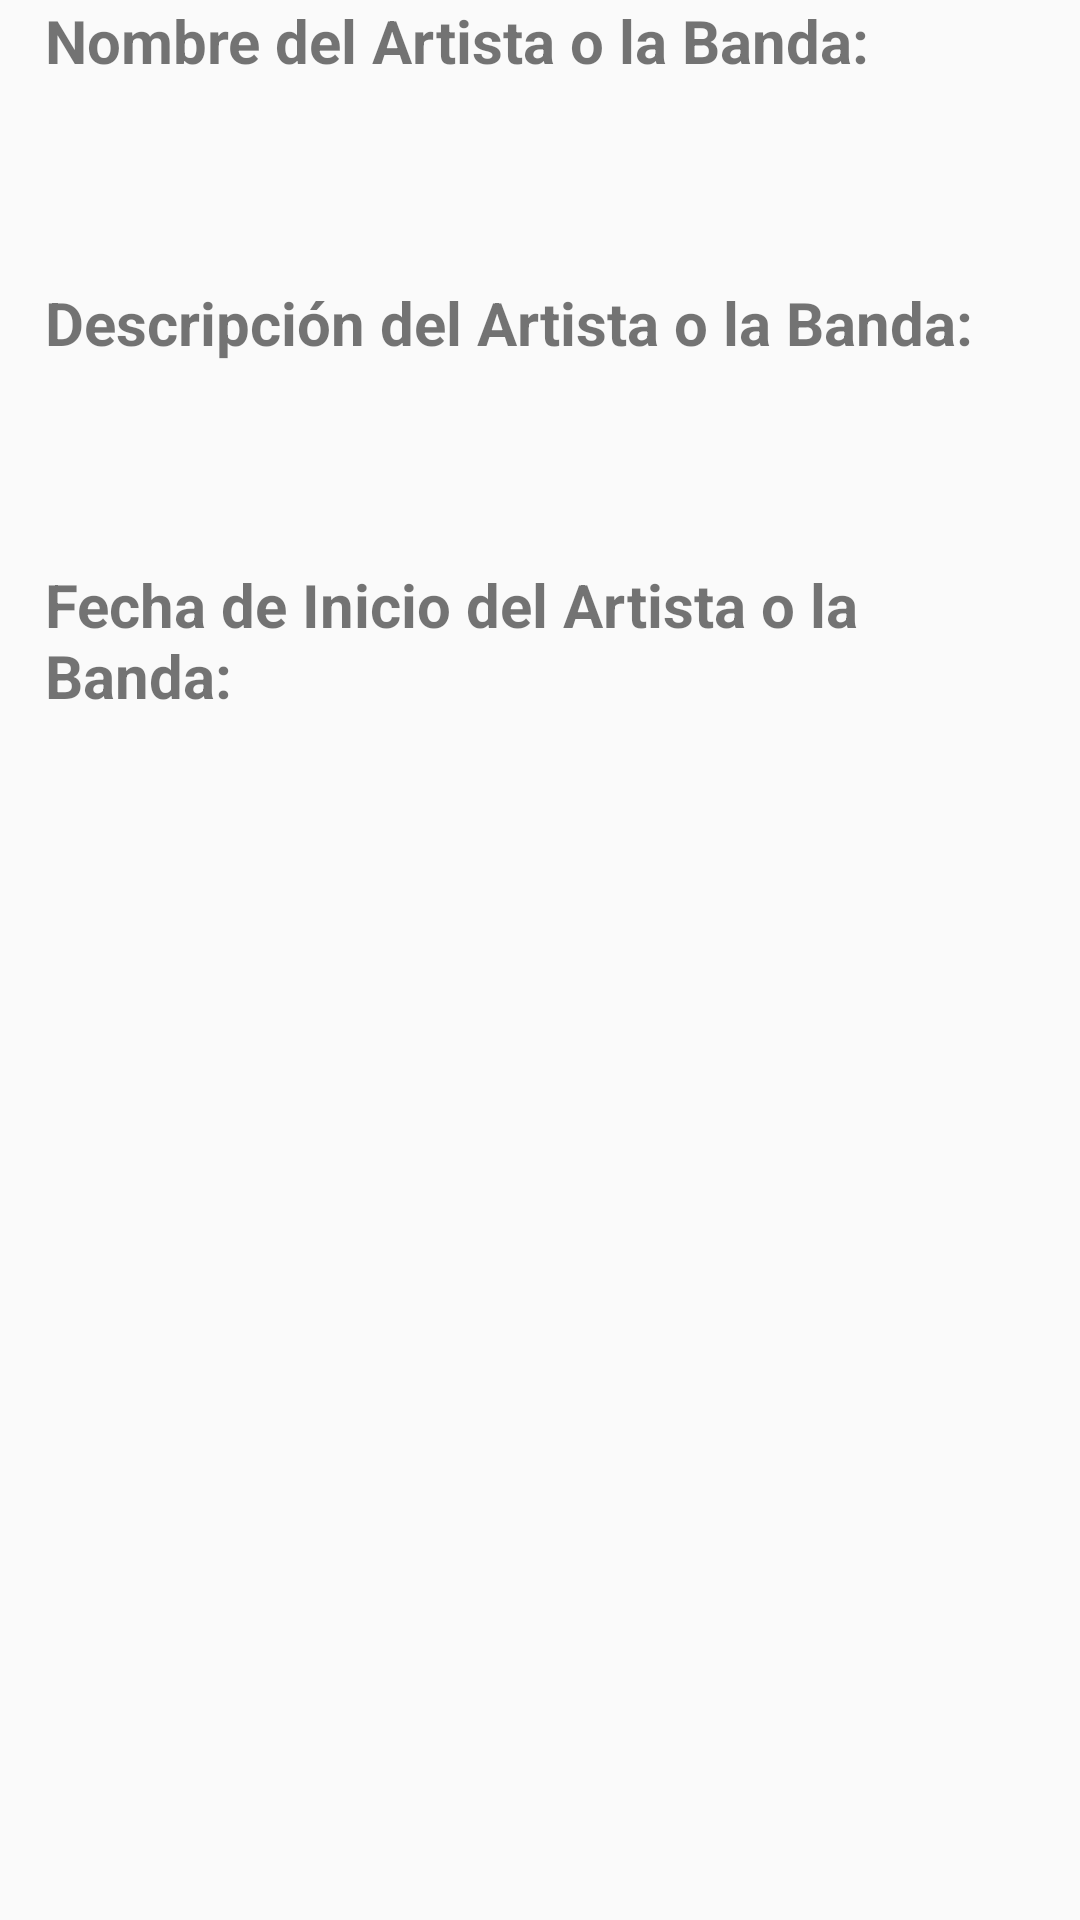

Produce the Android XML layout that renders to this screen, including the resource entries it uses.
<!-- AndroidManifest.xml: activity theme Theme.MovilMisoDreamTeam2022.NoActionBar -->
<!-- res/layout/activity_detalle_artista.xml -->
<?xml version="1.0" encoding="utf-8"?>
<ScrollView
    xmlns:android="http://schemas.android.com/apk/res/android"
    xmlns:tools="http://schemas.android.com/tools"
    android:layout_width="fill_parent"
    android:layout_height="match_parent"
    tools:context=".ui.CrearArtistaActivity"
    >

    <LinearLayout
        android:layout_width="match_parent"
        android:layout_height="match_parent"
        android:paddingLeft="15dp"
        android:paddingRight="15dp"
        android:orientation="vertical"
        >
        <TextView
            android:id="@+id/lblDetalleNombre"
            android:layout_width="match_parent"
            android:layout_height="wrap_content"
            android:text="Nombre del Artista o la Banda:"
            android:textStyle="bold"
            android:textSize="20sp" />
        <Space
            android:layout_width="match_parent"
            android:layout_height="20dp"/>

        <TextView
            android:id="@+id/lblDetalleNombreTxt"
            android:layout_width="match_parent"
            android:layout_height="wrap_content"
            android:textStyle="italic"
            android:textSize="20sp" />
        <Space
            android:layout_width="match_parent"
            android:layout_height="20dp"/>

        <TextView
            android:id="@+id/lblDetalleDescripcion"
            android:layout_width="match_parent"
            android:layout_height="wrap_content"
            android:text="Descripción del Artista o la Banda:"
            android:textStyle="bold"
            android:textSize="20sp"/>
        <Space
            android:layout_width="match_parent"
            android:layout_height="20dp"/>

        <TextView
            android:id="@+id/lblDetalleDescripcionTxt"
            android:layout_width="match_parent"
            android:layout_height="wrap_content"
            android:textStyle="italic"
            android:textSize="20sp" />
        <Space
            android:layout_width="match_parent"
            android:layout_height="20dp"/>

        <TextView
            android:id="@+id/lblDetalleFechaDeInicio"
            android:layout_width="match_parent"
            android:layout_height="wrap_content"
            android:text="Fecha de Inicio del Artista o la Banda:"
            android:textStyle="bold"
            android:textSize="20sp" />
        <Space
            android:layout_width="match_parent"
            android:layout_height="20dp"/>

        <TextView
            android:id="@+id/lblDetalleFechaDeInicioTxt"
            android:layout_width="match_parent"
            android:layout_height="48dp"
            android:textStyle="italic"
            android:ems="10"
            android:inputType="date"
            android:textSize="20dp" />
        <Space
            android:layout_width="match_parent"
            android:layout_height="20dp"/>

    </LinearLayout>
</ScrollView>
<!-- resources referenced by this layout -->
<resources>
  <style name="Theme.MovilMisoDreamTeam2022.NoActionBar">
          <item name="windowActionBar">false</item>
          <item name="windowNoTitle">true</item>
      </style>
</resources>
